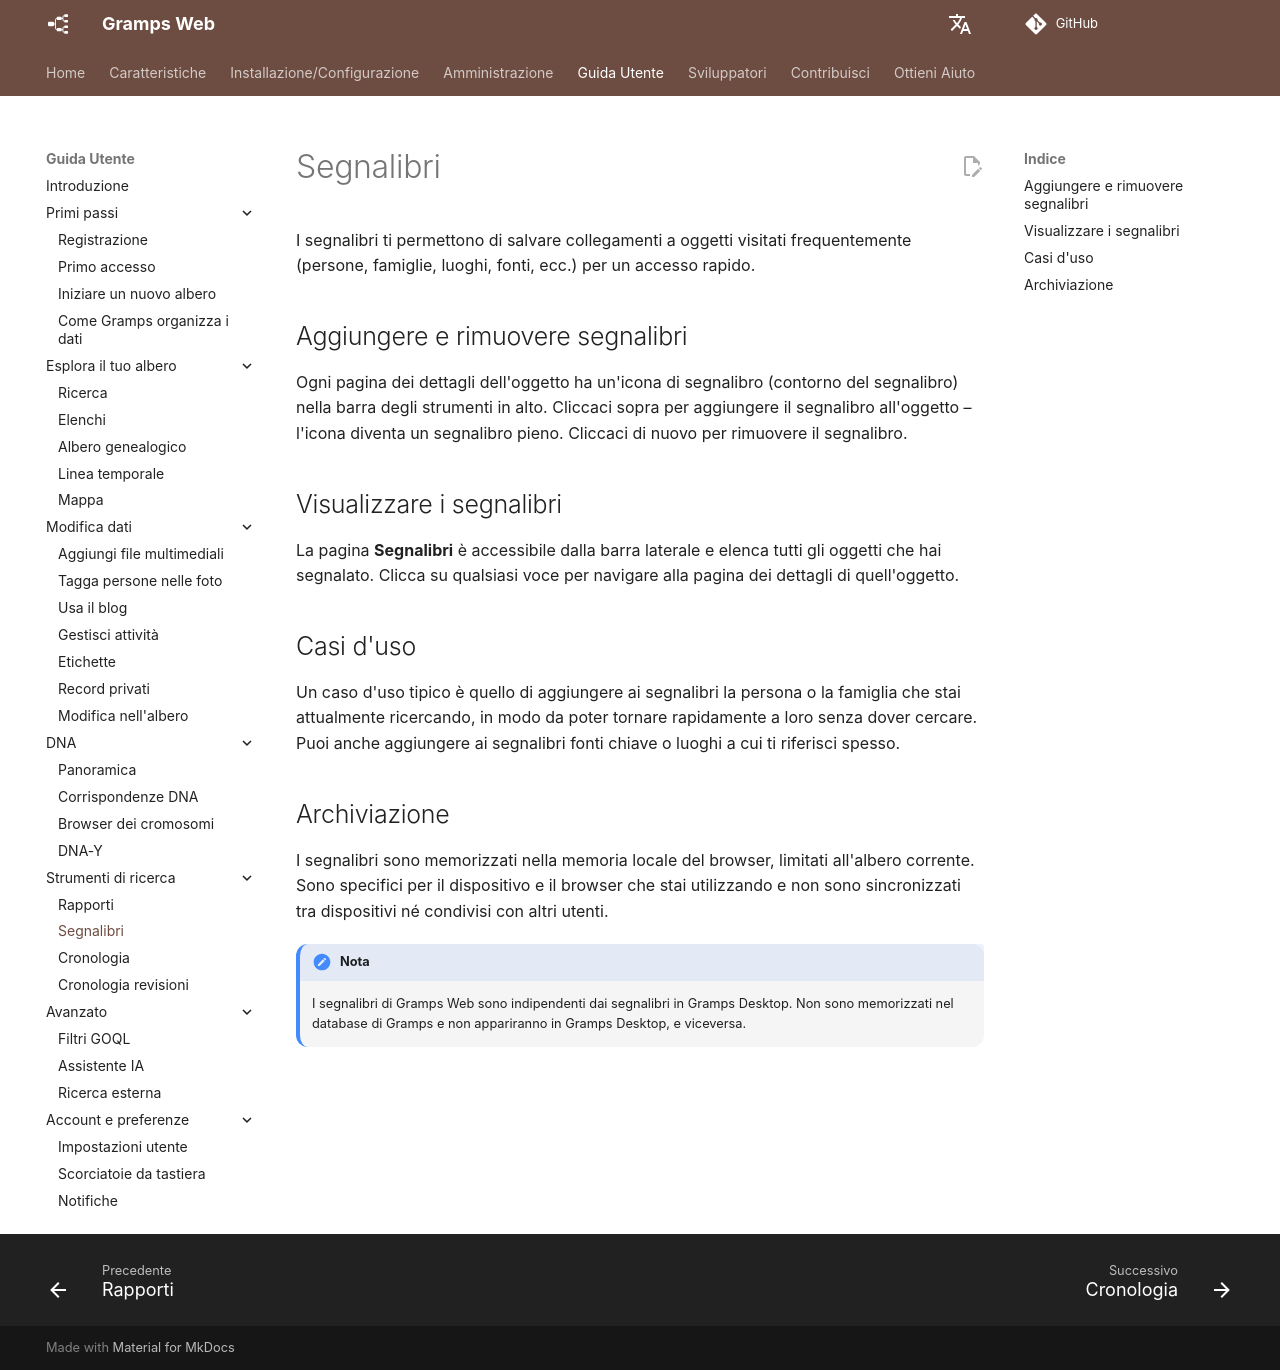

repository: gramps-project/gramps-web-docs · page: it/user-guide/bookmarks/index.html · generator: mkdocs

# Segnalibri

I segnalibri ti permettono di salvare collegamenti a oggetti visitati frequentemente (persone, famiglie, luoghi, fonti, ecc.) per un accesso rapido.

## Aggiungere e rimuovere segnalibri

Ogni pagina dei dettagli dell'oggetto ha un'icona di segnalibro (contorno del segnalibro) nella barra degli strumenti in alto. Cliccaci sopra per aggiungere il segnalibro all'oggetto – l'icona diventa un segnalibro pieno. Cliccaci di nuovo per rimuovere il segnalibro.

## Visualizzare i segnalibri

La pagina **Segnalibri** è accessibile dalla barra laterale e elenca tutti gli oggetti che hai segnalato. Clicca su qualsiasi voce per navigare alla pagina dei dettagli di quell'oggetto.

## Casi d'uso

Un caso d'uso tipico è quello di aggiungere ai segnalibri la persona o la famiglia che stai attualmente ricercando, in modo da poter tornare rapidamente a loro senza dover cercare. Puoi anche aggiungere ai segnalibri fonti chiave o luoghi a cui ti riferisci spesso.

## Archiviazione

I segnalibri sono memorizzati nella memoria locale del browser, limitati all'albero corrente. Sono specifici per il dispositivo e il browser che stai utilizzando e non sono sincronizzati tra dispositivi né condivisi con altri utenti.

!!! nota
    I segnalibri di Gramps Web sono indipendenti dai segnalibri in Gramps Desktop. Non sono memorizzati nel database di Gramps e non appariranno in Gramps Desktop, e viceversa.
